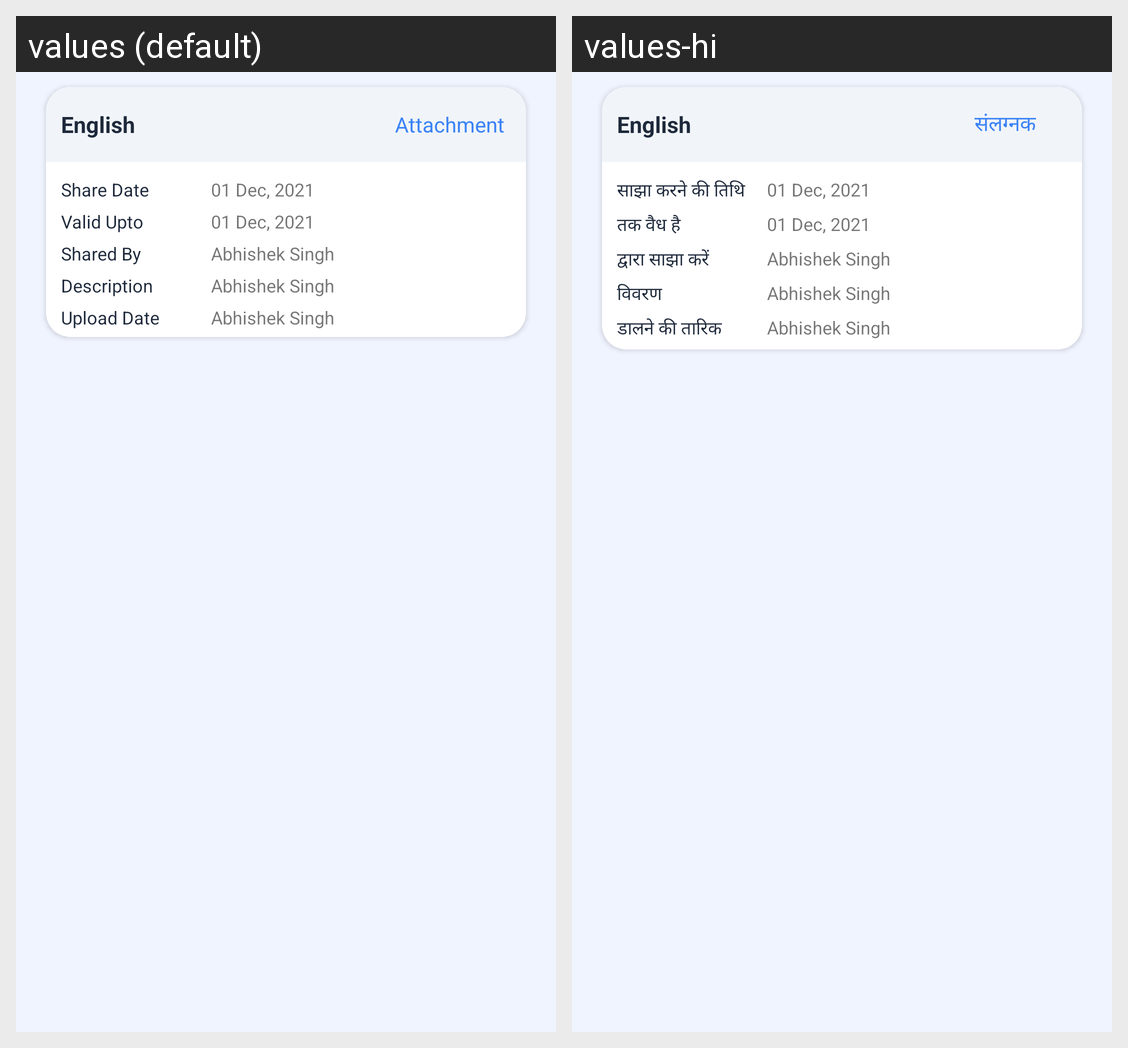

Here is an Android app screen in its default locale and in the app's own translations. Write out the translated-string differences for the strings that appear on this screen.
Android screen res/layout/adapter_fragment_studentdownload.xml rendered under 2 locales, left to right: values (default), values-hi. Device: Nexus 5 (rendered at 1080×1920; each locale shown at half size, 540×960, under a caption strip naming it); theme AppTheme.
Strings drawn on this screen, with the default value and each locale's value (text and hints the layout hard-codes, and strings that could not be matched under every locale, appear in the picture but are not listed):

attachment
  values: Attachment
  values-hi: संलग्नक

sharedate
  values: Share Date
  values-hi: साझा करने की तिथि

valid_upto
  values: Valid Upto
  values-hi: तक वैध है

shareby
  values: Shared By
  values-hi: द्वारा साझा करें

description
  values: Description
  values-hi: विवरण

uploaddate
  values: Upload Date
  values-hi: डालने की तारिक
